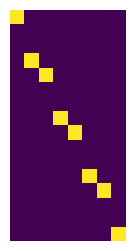
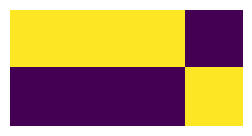
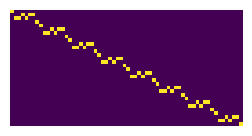

The matplotlib source for these figures, in order: (Note: this script raises an exception after producing the figures.)
import numpy as np
import matplotlib.pyplot as plt
%matplotlib inline

plt.rcParams["figure.figsize"] = [3,3]

def showmat(m):
    plt.imshow(m); plt.axis('off');

def decode(bits):
    r = np.zeros(2**len(bits),int)
    r[int(''.join([str(b) for b in bits ]),2)] = 1
    return r

def encode(oneshot):
    x = np.argmax(oneshot)
    l = np.round(np.log2(len(oneshot))).astype(int)
    fmt = f"{{x:0{l}b}}"
    return list([int(d) for d in fmt.format(x=x) ])

import itertools

bit = [0,1]

def bits(n):
    return itertools.product(*[bit]*n)

def Oper(l):
    return np.array([decode(x) for x in l]).T

def tp(A,B):
    return np.vstack([np.hstack(x) for x in np.tensordot(A,B,axes=0)])

def tps(As):
    if len(As) == 1:
        return As[0]
    else:
        return tp(As[0],tps(As[1:]))

WH = np.array([[1, 1],
               [1,-1]])/np.sqrt(2)

And = Oper([ [1 if x==1 and y==1 else 0] for x,y in bits(2) ])

Not  = Oper([ [1-x] for x, in bits(1) ])

Id = Not@Not

CNot = Oper([ [x,y if x==0 else 1-y] for x,y in bits(2) ])

Toffoli = Oper([ [x1, x2, 1-y if x1==1 and x2==1 else y] for x1,x2,y in bits(3) ])

list(enumerate(bits(3)))

list(map(decode,bits(3)))

list(enumerate(map(encode, map(decode,bits(3)))))

showmat(Oper([[x,y,z] for x,y,z in bits(3)]))

for x,y,z in bits(3):
    print(x,y,z,encode(tps([Not,Id,Id])@decode([x,y,z])))

Test  = Oper([ [x, y, z, z] for x,y,z in bits(3) ])

showmat(Test)

for x,y,z in bits(3):
    print(x,y,z,encode(Test@decode([x,y,z])))

plt.figure(figsize=(3,3))
showmat(And)

for x,y in bits(2):
    print(x,y,encode(And@decode([x,y])))

Or = Not @ And @ tps([Not,Not])

plt.figure(figsize=(3,3))
showmat(Or)

for x,y in bits(2):
    print(x,y,encode(Or@decode([x,y])))

adder = Oper([( (x+y+s)%2,(x+y+s)//2) for s,x,y in bits(3) ])

for s,x,y in bits(3):
    print(s,x,y,encode(adder@decode([s,x,y])))

step1 = tps([adder,Id,Id,Id,Id,Id,Id])
showmat(step1); plt.show()
step2 = tps([Id,adder,Id,Id,Id,Id])
showmat(step2); plt.show()
step3 = tps([Id,Id,adder,Id,Id])
showmat(step3); plt.show()
step4 = tps([Id,Id,Id,adder])
showmat(step4); plt.show()

adder4 = step4 @ step3 @ step2 @ step1
print(adder4.shape)
plt.figure(figsize=(8,3))
showmat(adder4)

def dec(x):
    return sum([v * 2**k for k,v in enumerate(reversed(x))])

dec([1,1,0])

def binary(num,length=4):
    fmt = '{:0'+str(length)+'b}'
    return  [int(c) for c in fmt.format(num)]

binary(6,8)

def rev(x): return list(reversed(x))

a = 8
b = 7
ab = [0]+list(np.array(list(zip(reversed(binary(a)),reversed(binary(b))))).flatten())
ab

encode(adder4 @ decode(ab))

c = dec(rev(_))
c, c==a+b

c = 7

pos = dec(rev(binary(c,5)))

list(np.where(adder4[pos])[0])

bs = binary(100,9)
print(bs)
bs[0], dec(list(reversed(bs[1::2]))), dec(list(reversed(bs[2::2])))

bs = binary(280,9)
print(bs)
bs[0], dec(list(reversed(bs[1::2]))), dec(list(reversed(bs[2::2])))

def permute(js,n):
    join  = Oper( [ [xs[k] for k in js] + [xs[k] for k in range(n) if k not in js] for xs in bits(n)] )
    return join

def extend(gate, tot):
    o,i = gate.shape
    n = round(np.log2(i))
    return tps([gate]+[Id]*(tot-n))

def operateWith(gate,js,n):
    join = permute(js, n)
    return join.T @ extend(gate, n) @ join

encode(operateWith(Toffoli,[2,3,4],5) @ operateWith(Toffoli,[0,1,3],5) @ decode([1,1,1]+[0]*2))

for x,y,z in bits(3):
    print(encode(operateWith(Toffoli,[2,3,4],5) @ operateWith(Toffoli,[0,1,3],5) @ decode([x,y,z]+[0]*2)))

erase = np.array([[1,1],
                  [1,1]])/2

erase @ [0.2, 0.8]

erase @ erase @ [0.2, 0.8]

probs = adder4 @ tps([Id,erase,Id,Id,Id,Id,Id,Id,Id]) @ decode(ab)
probs

for ik,p in enumerate(probs):
    k = dec(rev(binary(ik,5)))
    if p >0:
        print(k,p)

probs = adder4 @ tps([Id,erase,Id,Id,Id,Id,erase,Id,Id]) @ decode(ab)
probs

for ik,p in enumerate(probs):
    k = dec(rev(binary(ik,5)))
    if p >0:
        print(k,p)

plt.figure(figsize=(8,3))
showmat(adder4 @ tps([Id,erase,Id,Id,Id,Id,erase,Id,Id]))

plt.figure(figsize=(3,3))
showmat(CNot)

for x,y in bits(2):
    print(x,y,encode(CNot@decode([x,y])))

plt.figure(figsize=(3,3))
showmat(Toffoli)

for c1,c2,y in bits(3):
    print(c1,c2,y,encode(Toffoli@decode([c1,c2,y])))

for x,y in bits(2):
    print(x,y,encode(Toffoli@decode([x,y,0])))

ROr = tps([Not,Not,Not]) @ Toffoli @ tps([Not,Not,Id])

for x,y in bits(2):
    print(x,y,encode(ROr@decode([x,y,0])))

for x,y in bits(2):
    print(x,y,encode(Toffoli@decode([1,x,y])))

def permute(js,n):
    join  = Oper( [ [xs[k] for k in js] + [xs[k] for k in range(n) if k not in js] for xs in bits(n)] )
    return join

def extend(gate, tot):
    o,i = gate.shape
    n = round(np.log2(i))
    return tps([gate]+[Id]*(tot-n))

def operateWith(gate,js,n):
    join = permute(js, n)
    return join.T @ extend(gate, n) @ join

And3 = operateWith(Toffoli,[2,3,4],5) @ operateWith(Toffoli,[0,1,3],5)

encode(And3 @ decode([1,1,1]+[0]*2))

for x,y,z in bits(3):
    print(encode( And3 @ decode([x,y,z]+[0]*2)))

And3b = operateWith(Toffoli,[0,1,3],5).T @ operateWith(Toffoli,[2,3,4],5) @ operateWith(Toffoli,[0,1,3],5)

for x,y,z in bits(3):
    print(encode( And3b @ decode([x,y,z]+[0]*2)))

# two WH gates in parallel for two bits
mix = tp(WH,WH)

def konst(x):
    return 1

def balanced(x):
    return 1 if x == 1 else 0

fun = balanced
#fun = konst

def xor(x,y):
    return 1 if x!=y else 0

# creates a reversible operation with an auxiliary input
reverK = Oper([( x, xor(y, konst(x)) ) for x,y in bits(2) ])

reverB = Oper([( x, xor(y, balanced(x)) ) for x,y in bits(2) ])

# check the operation and the order of bits
for x,y in bits(2):
    xs, yf = encode(reverK @ decode([x,y]))
    print (x,y, xs == x, yf == xor(y,konst(x)))
    xs, yf = encode(reverB @ decode([x,y]))
    print (x,y, xs == x, yf == xor(y,balanced(x)))

# constant
amps = mix @ reverK @ mix @ decode([0,1])
print('Amplitudes:', amps)

probs = np.abs(amps)**2

print('probabilities:')
for k,v in zip(bits(2), probs):
    if v >0:
        print(k,v)

# balanced
amps = mix @ reverB @ mix @ decode([0,1])
print('Amplitudes:', amps)

probs = np.abs(amps)**2

print('probabilities:')
for k,v in zip(bits(2), probs):
    if v >0:
        print(k,v)

# with the identity in the auxiliary first bit, it remains uncertain
amps = tp(WH,Id) @ reverB @ mix @ decode([0,1])
print('Amplitudes:', amps)

probs = np.abs(amps)**2

print('probabilities:')
for k,v in zip(bits(2), probs):
    if v >0:
        print(k,v)

showmat(reverK)

showmat(reverB)

secret = [0,1,1,0]
n = len(secret)

def dot(ss,xs):
    return sum([s*x for s,x in zip(ss,xs)]) % 2

bervaz = Oper([ X + [xor(y, dot(secret,X))] for X in map(list,bits(n)) for y in bit])

showmat(bervaz)
bervaz.shape

for k in range(n):
    print(encode(bervaz @ decode(list(np.eye(4)[k].astype(int))+[0])))

amps = tps([WH]*(n+1)) @ (bervaz @ (tps([WH]*(n+1)) @ decode(([0]*(n)+[1]))))

probs = np.abs(amps)**2
for k,v in zip(bits(n+1), probs):
    if v > 1/100:
        print(f'{k[:n]} | {k[-1]}   {100*v:.2f}%')

gooditem = [0,1,1,0]
n = len(gooditem)

def fun_oracle(target,query):
    return 1 if all([t==q for t,q in zip(target,query)]) else 0

oracle = Oper([ X + [xor(y, fun_oracle(gooditem,X))] for X in map(list,bits(n)) for y in bit])

showmat(oracle)
oracle.shape

encode(oracle @ decode([0,1,1,1]+[0]))

encode(oracle @ decode([0,1,1,0]+[0]))

state = oracle @ tps([WH]*n + [Id]) @ decode([0,0,0,0]+[0])

def shamps(amps):
    probs = np.abs(amps)**2
    for k, a, v in zip(bits(n+1), amps, probs):
        if v > 1/100:
            print(f'{k[:n]} | {k[-1]}   {100*v:6.2f}%    {a:5.2f}')

shamps(state)

s = tps([WH]*n) @ decode([0]*n)
Us = np.eye(2**n) - 2 * np.outer(s,s)
showmat(Us)

Ut = oracle

st = Ut @ tps([Id]*n +[WH]) @ decode([0,1,1,0]+[1])
shamps(st)

st = Ut @ tps([Id]*n +[WH]) @ decode([1,1,0,0]+[1])
shamps(st)

Q = tps([Us, WH]) @ Ut @ tps([Id]*n + [WH])

state = s = tps([WH]*(n) + [Id]) @ decode([0]*n + [1])
for _ in range(4):
    shamps(state)
    state = Q @ state
    print('---------------------------')

a = 13
N = 15

n = 4
q = 4

def f(x):
    r = a**x % N
    return r, binary(r,q)

for k in range(2**n):
    print(k, f(k))

expmod =Oper([ xs + f(dec(xs))[1] for zs in bits(n+q) for xs in [list(zs[:n])]])

showmat(expmod)

bs = encode(expmod @ decode(binary(14,n)+[0]*q))
print(bs)
dec(bs[:n]), dec(bs[n:])

bs = encode(expmod @ decode(binary(11,n)+[0]*q))
print(bs)
dec(bs[:n]), dec(bs[n:])

amps = expmod @ (tps([WH]*n + [Id]*q) @ decode([0]*(n+q)))
amps

def shprobs(amps,tol=1):
    probs = np.abs(amps)**2
    for k,v in zip(bits(n+q), probs):
        if v>tol/100:
            print(f'{dec(k[:n]):2} -> {dec(k[n:]):2}   {100*v:.2f}%')

print('Probabilities:')
shprobs(amps)

# Partial measurement of the bits in ks

def measure(state, ks):
    n = round(np.log2(len(state)))
    r = np.random.choice(np.arange(len(state)), p=np.abs(state)**2)
    print(r)
    xs = binary(r,n)
    print(xs)
    obs = np.array(xs)[ks]
    print(obs)
    newamps = np.array([ a if np.array_equal(np.array(bs)[ks] , obs) else 0 for bs, a in zip(bits(n), state) ])
    newamps = newamps/np.linalg.norm(newamps)
    return newamps

collapsed = measure(amps, list(range(n,n+q)))

shprobs(collapsed)

collapsed = measure(amps, list(range(n,n+q)))

shprobs(collapsed)

n = 6

expmod =Oper([ xs + f(dec(xs))[1] for zs in bits(n+q) for xs in [list(zs[:n])]])
amps = expmod @ (tps([WH]*n + [Id]*q) @ decode([0]*(n+q)))
print('Probabilities')
shprobs(amps)

collapsed = measure(amps, list(range(n,n+q)))

plt.rcParams["figure.figsize"] = [8,3]
plt.plot(collapsed);

pos = np.where(abs(collapsed)>0.1)[0]
print(pos)
print(pos[1:] - pos[:-1])
(pos[1]-pos[0])/2**q

def showprobs2():
    sa = np.zeros(2**n)
    print('Probabilities:')
    for k,a in zip(bits(n+q), collapsed):
        x = dec(k[:n])
        v = np.abs(a)**2
        sa[x] += a
        if v >0:
            print(f'{x:3} -> {dec(k[n:]):3}   {100*v:.2f}%')

    plt.bar(np.arange(len(sa)),np.abs(sa),width=0.5);
    plt.xlabel('x'); plt.ylabel('amp');
    return sa

sa = showprobs2()

def QFT(n):
    N = 2**n
    w = np.exp(1j*2*np.pi/N)
    r = np.array([[ w**(k*j) for k in range(N)] for j in range(N)]) / np.sqrt(N)
    return r

abs(QFT(4)@np.conj(QFT(4).T) - np.eye(16)).max()

showmat(np.hstack([np.real(QFT(5)),np.imag(QFT(5))]))

plt.figure(figsize=(6,3))
pf = np.abs(QFT(n) @ sa)**2
plt.plot(pf);
np.where(pf>1/100)

from theonum import cf_expansion, convergents

print('Probabilities:')
for j,v in enumerate(pf):
    if v > 1/100:
        cs = list(convergents(cf_expansion(j,2**n)))
        print(f'{100*v:6.2f}%   {j:3}  {cs}')

a**2 % N, a**4 % N

from math import gcd

r = 4
p = gcd(a**(r//2)-1, N)

p, N//p, N%p

a = 19
N = 21

n = 6
q = 5

for k in range(2*N):
    print(k, f(k))
print('...')

expmod =Oper([ xs + f(dec(xs))[1] for zs in bits(n+q) for xs in [list(zs[:n])]])

amps0 = expmod @ (tps([WH]*n + [Id]*q) @ decode([0]*(n+q)))
print('Probabilities')
shprobs(amps0)

amps = tps([QFT(n)]+[Id]*q) @ (expmod @ (tps([WH]*n + [Id]*q) @ decode([0]*(n+q))))
print('\nWith QFT')
shprobs(amps,tol=1)

probs0 = np.abs( measure(amps0, list(range(n,n+q))) )**2
plt.plot(probs0)
plt.show()
probs = np.abs( measure(amps, list(range(n,n+q))) )**2
plt.plot(probs);

for k,v in zip(bits(n+q), probs):
    j = dec(k[:n])
    if v>5/100:
        cs = list(convergents(cf_expansion(j,2**n)))
        print(f'{100*v:6.2f}%   {j:3} - {dec(k[n:]):2}:  {cs}')
        for _,d in cs:
            if  a**d % N == 1:
                r = d
                break
print(r)
p = gcd(a**(r//2)-1, N)
p, N//p, N%p

def shqft():
    x = np.zeros(256)
    x[5::9] = 1
    plt.plot(x);
    plt.title(f'period=9,  length=256,  true freq={256/9:.2f},  peaks={sum(x>0.5)}')
    plt.show()

    f = abs(np.fft.ifft(x))
    plt.plot(f,'.-');
    h = 0.04
    ks = list(np.where(f>h)[0])
    plt.plot([0,255],[h,h],color='gray',ls='dotted')
    sks = f'{ks[1:7]}'[1:-1]
    plt.title(f'FFT big peaks at {sks}, ...')
    return ks

ks = shqft()

[(k,list(convergents(cf_expansion(k,256)))) for k in ks]

def op(g,*xs): return operateWith(g,[*xs],4)

FAdd = op(CNot,1,2) @ op(Toffoli,1,2,3) @ op(CNot,0,1) @ op(Toffoli,0,1,3)
showmat(FAdd)

for x,y,c in bits(3):
    print([x,y,c], encode(FAdd @ decode([x,y,c,0])))

# direct sum: if control bit=0 then A else B
def DSUM(A,B):
    na = len(A)
    nb = len(B)
    X = np.zeros([na+nb,na+nb],complex)
    X[:na,:na] = A
    X[-nb:,-nb:] = B
    return X

# phase shift
def R(n):
    return np.array([[1,0],[0,np.exp(2j*np.pi/2**n)]])

# controlled phase shift
def CR(n):
    return DSUM(Id,R(n))

# permutation matrix for bit reversal
def BitReversal(n):
    return  Oper([ list(reversed(bs)) for bs in bits(n) ])

showmat(BitReversal(3))

def op(g,*xs): return operateWith(g,[*xs],5)

Q1 = op(CR(5),4,0) @ op(CR(4),3,0) @ op(CR(3),2,0) @ op(CR(2),1,0) @ op(WH,0)
Q2 = op(CR(4),4,1) @ op(CR(3),3,1) @ op(CR(2),2,1) @ op(WH,1)
Q3 = op(CR(3),4,2) @ op(CR(2),3,2) @ op(WH,2)
Q4 = op(CR(2),4,3) @ op(WH,3)
Q5 = op(WH,4)

Q = BitReversal(5) @ Q5 @ Q4 @ Q3 @ Q2 @ Q1
showmat(np.hstack([np.real(Q),np.imag(Q)]))

showmat(op(WH,2))

T  = op(CR(2),3,2)
showmat(np.hstack([np.real(T),np.imag(T)]))

import sympy # not used here but required by the next import
import umucv.tensor as tensor
from umucv.tensor import T

zero = T([1,0])
one  = T([0,1])

H = T(np.array(
    [[1, 1],
    [1,-1]])/np.sqrt(2))

qbit = T(2)*zero + T(5)*one
qbit

state = zero('i') @ zero('j')
state

H('iq') @ state('qj')

H('jq') @ state('iq')

H('il') @ H('jq') @ state('ql')

H('il') @ H('jq')

Tof = T(np.array(
      [[1, 0, 0, 0, 0, 0, 0, 0],
       [0, 1, 0, 0, 0, 0, 0, 0],
       [0, 0, 1, 0, 0, 0, 0, 0],
       [0, 0, 0, 1, 0, 0, 0, 0],
       [0, 0, 0, 0, 1, 0, 0, 0],
       [0, 0, 0, 0, 0, 1, 0, 0],
       [0, 0, 0, 0, 0, 0, 0, 1],
       [0, 0, 0, 0, 0, 0, 1, 0]]).reshape(2,2,2,2,2,2))

for a in [zero('l'),one('l')]:
    for b in [zero('m'),one('m')]:
        r = Tof @ a @ b @ zero('n')
        print(encode(r.A.flatten()))

Not = T(np.array(
      [[0, 1],
       [1, 0]]))

Or = Tof('abcpqn') @ Not('lp') @ Not('mq') @ Not('ia') @ Not('jb') @ Not('kc')

for a in [zero('l'),one('l')]:
    for b in [zero('m'),one('m')]:
        r = Or @ a @ b @ zero('n')
        print(encode(r.A.flatten()))

state = zero('l') @ one('j') @ zero('n')
state

result = state @ H('il') @ H('kn') @ Tof('rstijk')
result

back = result @ H('li') @ H('nk') @ Tof('rstijk')
back

def normalize(t):
    return t @ T(1/np.linalg.norm(t.A.flatten()))

def probs(st):
    """show the probabilities of the possible measurements of a state"""
    print(st.idx)
    for amp, reg in zip(st.A.flatten(),bits(len(st.A.shape))):
        p = amp * np.conj(amp)
        if p > 0.01:
            print(f"{p:.3f} {reg}")

state = zero('a') @ zero('b') @ H('ka') @ one('c')
print(state)

probs(state)

CNOT =T(CNot.reshape(2,2,2,2))

for a in [zero('k'),one('k')]:
    for b in [zero('l'),one('l')]:
        r = CNOT @ a @ b
        print(encode(r.A.flatten()))

bell = zero('a') @ zero('b') @ H('ka') @ CNOT('ijkb')
bell

probs(bell)

ADD = T(FAdd.reshape(2,2,2,2,2,2,2,2))
print(ADD.idx)

def tb(t): return encode(t.A.flatten())

for a in [zero('m'),one('m')]:
    for b in [zero('n'),one('n')]:
        for c in [zero('o'),one('o')]:
            r = ADD @ a @ b @ c @ zero('p')
            print([tb(a),tb(b),tb(c)], r.idx, encode(r.A.flatten()))

#        11 + 7
bs = '0 1011 0111 0000'.replace(' ','')
js = 'm dcba hgfe ijkl'.replace(' ','')

lstate = [ (zero if b=='0' else one)(k) for k,b in zip(js,bs) ]
state = tensor.prod(lstate)
state.idx

state.A.size, round(np.sqrt(ADD.A.size))

ADDER_4 = [ ADD('nopqaemi'), ADD('rstubfqj'), ADD('vwxycguk'), ADD('zABCdhyl') ]

result = tensor.prod( [state] + ADDER_4 )
probs(result.reorder('zvrnAwsoCBxtp'))

# (10_11) + 7 --> 17_18
result = tensor.prod ( [state('Xbcdefghijklm') @ H('aX')] + ADDER_4 )
probs(result.reorder('zvrnAwsoCBxtp'))

#    10_11      7_6
state_b = state('XbcdYfghijklm') @ H('UX') @ CNOT('aeUY')
probs(state_b.reorder(js))

result = tensor.prod ( [state_b] + ADDER_4 )
probs(result.reorder('zvrnAwsoCBxtp'))

result = result = tensor.prod ( [state_b('abcdefghijklX') @ H('MX') @ zero('E') @ CNOT('mNME')] + ADDER_4 )
probs(result.reorder('NzvrnAwsoCBxtp'))

m2 = normalize(result @ one('N'))
probs(m2.reorder('zvrnAwsoCBxtp'))

m2 = normalize(result @ one('p'))
probs(m2.reorder('NzvrnAwsoCBxt'))

probs(bell)

probs(normalize(bell @ one('j')))

probs(normalize(bell @ zero('i')))

def mkState(bs,js):
    lstate = [ (zero if b=='0' else one)(k) for k,b in zip(js,bs) ]
    return tensor.prod(lstate)

NA = mkState('0000','ABCD') @ H('aA') @ H('bB') @ H('cC') @ H('dD')
NB = mkState('0101','hgfe')
NZ = mkState('0000','ijlk')

m3 = tensor.prod( [NA, NB, NZ, zero('m')] + ADDER_4 )
probs(m3.reorder('zvrnAwsoCBxtp'))

NS = mkState('11001','CBxtp')  # 25
NA = mkState('1011','dcba')    # 11
NZ = mkState('0000','ijkl') @ zero('m')

m4 = tensor.prod( [NA, NS, NZ] + ADDER_4[::-1] )
print(m4.idx, len(m4.idx), np.linalg.norm(m4.A.flatten()))
probs(m4.reorder('Anorsvwzhgfe'))

NS = mkState('01101','CBxtp')  # 13
NA = mkState('1011','dcba')    # 11
NZ = mkState('0000','ijkl') @ one('m')

m4 = tensor.prod( [NA, NS, NZ] + ADDER_4[::-1] )
print(m4.idx, len(m4.idx), np.linalg.norm(m4.A.flatten()))
probs(m4.reorder('Anorsvwzhgfe'))

NS = mkState('00101','CBxtp')  # 5
NA = mkState('0111','dcba')    # 7
NZ = mkState('0000','ijkl') @ zero('m')

m4 = tensor.prod( [NA, NS, NZ] + ADDER_4[::-1] )
print(m4.idx, len(m4.idx), np.linalg.norm(m4.A.flatten()))
probs(m4.reorder('Anorsvwzhgfe'))

NS = mkState('01101','CBxtp')  # 13
NA = mkState('1011','dcba')    # 11
NZ = mkState('0000','ijkl')

m4 = tensor.prod( [NA, NS, NZ] + ADDER_4[::-1] )
print(m4.idx, len(m4.idx), np.linalg.norm(m4.A.flatten()))
probs(m4.reorder('mAnorsvwzhgfe'))